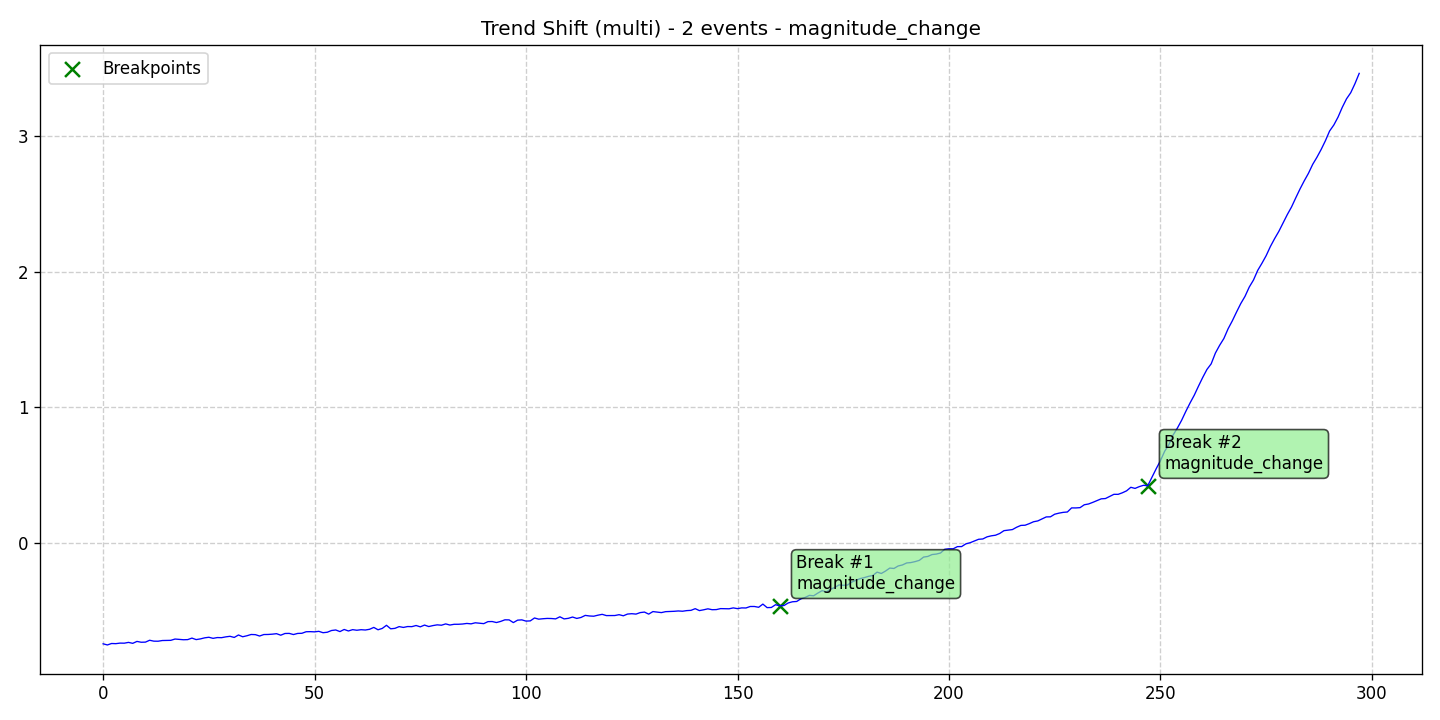

Source data for this figure (header and first rows):
data, stationary, det_lin_up, det_lin_down, det_quad, det_cubic, det_exp, det_damped, stoc_trend, volatility, single_seas, multiple_seas, point_anom_single, point_anom_multi, collect_anom, context_anom, mean_shift, var_shift, trend_shift, date, is_break, is_anomaly, is_multi, location_beginning
-0.7457, 0, 0, 0, 0, 0, 0, 0, 0, 0, 0, 0, 0, 0, 0, 0, 0, 0, 1, 2020-01-01, 0, 0, 1, 0
-0.7542, 0, 0, 0, 0, 0, 0, 0, 0, 0, 0, 0, 0, 0, 0, 0, 0, 0, 1, 2020-01-02, 0, 0, 1, 0
-0.7435, 0, 0, 0, 0, 0, 0, 0, 0, 0, 0, 0, 0, 0, 0, 0, 0, 0, 1, 2020-01-03, 0, 0, 1, 0
-0.7446, 0, 0, 0, 0, 0, 0, 0, 0, 0, 0, 0, 0, 0, 0, 0, 0, 0, 1, 2020-01-04, 0, 0, 1, 0
-0.7406, 0, 0, 0, 0, 0, 0, 0, 0, 0, 0, 0, 0, 0, 0, 0, 0, 0, 1, 2020-01-05, 0, 0, 1, 0
-0.7411, 0, 0, 0, 0, 0, 0, 0, 0, 0, 0, 0, 0, 0, 0, 0, 0, 0, 1, 2020-01-06, 0, 0, 1, 0
-0.7353, 0, 0, 0, 0, 0, 0, 0, 0, 0, 0, 0, 0, 0, 0, 0, 0, 0, 1, 2020-01-07, 0, 0, 1, 0
-0.7423, 0, 0, 0, 0, 0, 0, 0, 0, 0, 0, 0, 0, 0, 0, 0, 0, 0, 1, 2020-01-08, 0, 0, 1, 0
-0.7281, 0, 0, 0, 0, 0, 0, 0, 0, 0, 0, 0, 0, 0, 0, 0, 0, 0, 1, 2020-01-09, 0, 0, 1, 0
-0.7342, 0, 0, 0, 0, 0, 0, 0, 0, 0, 0, 0, 0, 0, 0, 0, 0, 0, 1, 2020-01-10, 0, 0, 1, 0
-0.7334, 0, 0, 0, 0, 0, 0, 0, 0, 0, 0, 0, 0, 0, 0, 0, 0, 0, 1, 2020-01-11, 0, 0, 1, 0
-0.7196, 0, 0, 0, 0, 0, 0, 0, 0, 0, 0, 0, 0, 0, 0, 0, 0, 0, 1, 2020-01-12, 0, 0, 1, 0
-0.7262, 0, 0, 0, 0, 0, 0, 0, 0, 0, 0, 0, 0, 0, 0, 0, 0, 0, 1, 2020-01-13, 0, 0, 1, 0
-0.7266, 0, 0, 0, 0, 0, 0, 0, 0, 0, 0, 0, 0, 0, 0, 0, 0, 0, 1, 2020-01-14, 0, 0, 1, 0
-0.7215, 0, 0, 0, 0, 0, 0, 0, 0, 0, 0, 0, 0, 0, 0, 0, 0, 0, 1, 2020-01-15, 0, 0, 1, 0
-0.7208, 0, 0, 0, 0, 0, 0, 0, 0, 0, 0, 0, 0, 0, 0, 0, 0, 0, 1, 2020-01-16, 0, 0, 1, 0
-0.7201, 0, 0, 0, 0, 0, 0, 0, 0, 0, 0, 0, 0, 0, 0, 0, 0, 0, 1, 2020-01-17, 0, 0, 1, 0
-0.7105, 0, 0, 0, 0, 0, 0, 0, 0, 0, 0, 0, 0, 0, 0, 0, 0, 0, 1, 2020-01-18, 0, 0, 1, 0
-0.7134, 0, 0, 0, 0, 0, 0, 0, 0, 0, 0, 0, 0, 0, 0, 0, 0, 0, 1, 2020-01-19, 0, 0, 1, 0
-0.7157, 0, 0, 0, 0, 0, 0, 0, 0, 0, 0, 0, 0, 0, 0, 0, 0, 0, 1, 2020-01-20, 0, 0, 1, 0
-0.7148, 0, 0, 0, 0, 0, 0, 0, 0, 0, 0, 0, 0, 0, 0, 0, 0, 0, 1, 2020-01-21, 0, 0, 1, 0
-0.7036, 0, 0, 0, 0, 0, 0, 0, 0, 0, 0, 0, 0, 0, 0, 0, 0, 0, 1, 2020-01-22, 0, 0, 1, 0
-0.7147, 0, 0, 0, 0, 0, 0, 0, 0, 0, 0, 0, 0, 0, 0, 0, 0, 0, 1, 2020-01-23, 0, 0, 1, 0
-0.7096, 0, 0, 0, 0, 0, 0, 0, 0, 0, 0, 0, 0, 0, 0, 0, 0, 0, 1, 2020-01-24, 0, 0, 1, 0
-0.7018, 0, 0, 0, 0, 0, 0, 0, 0, 0, 0, 0, 0, 0, 0, 0, 0, 0, 1, 2020-01-25, 0, 0, 1, 0
-0.6974, 0, 0, 0, 0, 0, 0, 0, 0, 0, 0, 0, 0, 0, 0, 0, 0, 0, 1, 2020-01-26, 0, 0, 1, 0
-0.7054, 0, 0, 0, 0, 0, 0, 0, 0, 0, 0, 0, 0, 0, 0, 0, 0, 0, 1, 2020-01-27, 0, 0, 1, 0
-0.6996, 0, 0, 0, 0, 0, 0, 0, 0, 0, 0, 0, 0, 0, 0, 0, 0, 0, 1, 2020-01-28, 0, 0, 1, 0
-0.7005, 0, 0, 0, 0, 0, 0, 0, 0, 0, 0, 0, 0, 0, 0, 0, 0, 0, 1, 2020-01-29, 0, 0, 1, 0
-0.6945, 0, 0, 0, 0, 0, 0, 0, 0, 0, 0, 0, 0, 0, 0, 0, 0, 0, 1, 2020-01-30, 0, 0, 1, 0
-0.6903, 0, 0, 0, 0, 0, 0, 0, 0, 0, 0, 0, 0, 0, 0, 0, 0, 0, 1, 2020-01-31, 0, 0, 1, 0
-0.6988, 0, 0, 0, 0, 0, 0, 0, 0, 0, 0, 0, 0, 0, 0, 0, 0, 0, 1, 2020-02-01, 0, 0, 1, 0
-0.6806, 0, 0, 0, 0, 0, 0, 0, 0, 0, 0, 0, 0, 0, 0, 0, 0, 0, 1, 2020-02-02, 0, 0, 1, 0
-0.6937, 0, 0, 0, 0, 0, 0, 0, 0, 0, 0, 0, 0, 0, 0, 0, 0, 0, 1, 2020-02-03, 0, 0, 1, 0
-0.6864, 0, 0, 0, 0, 0, 0, 0, 0, 0, 0, 0, 0, 0, 0, 0, 0, 0, 1, 2020-02-04, 0, 0, 1, 0
-0.677, 0, 0, 0, 0, 0, 0, 0, 0, 0, 0, 0, 0, 0, 0, 0, 0, 0, 1, 2020-02-05, 0, 0, 1, 0
-0.6782, 0, 0, 0, 0, 0, 0, 0, 0, 0, 0, 0, 0, 0, 0, 0, 0, 0, 1, 2020-02-06, 0, 0, 1, 0
-0.6884, 0, 0, 0, 0, 0, 0, 0, 0, 0, 0, 0, 0, 0, 0, 0, 0, 0, 1, 2020-02-07, 0, 0, 1, 0
-0.6773, 0, 0, 0, 0, 0, 0, 0, 0, 0, 0, 0, 0, 0, 0, 0, 0, 0, 1, 2020-02-08, 0, 0, 1, 0
-0.6768, 0, 0, 0, 0, 0, 0, 0, 0, 0, 0, 0, 0, 0, 0, 0, 0, 0, 1, 2020-02-09, 0, 0, 1, 0
-0.6746, 0, 0, 0, 0, 0, 0, 0, 0, 0, 0, 0, 0, 0, 0, 0, 0, 0, 1, 2020-02-10, 0, 0, 1, 0
-0.671, 0, 0, 0, 0, 0, 0, 0, 0, 0, 0, 0, 0, 0, 0, 0, 0, 0, 1, 2020-02-11, 0, 0, 1, 0
-0.6822, 0, 0, 0, 0, 0, 0, 0, 0, 0, 0, 0, 0, 0, 0, 0, 0, 0, 1, 2020-02-12, 0, 0, 1, 0
-0.6696, 0, 0, 0, 0, 0, 0, 0, 0, 0, 0, 0, 0, 0, 0, 0, 0, 0, 1, 2020-02-13, 0, 0, 1, 0
-0.6689, 0, 0, 0, 0, 0, 0, 0, 0, 0, 0, 0, 0, 0, 0, 0, 0, 0, 1, 2020-02-14, 0, 0, 1, 0
-0.6774, 0, 0, 0, 0, 0, 0, 0, 0, 0, 0, 0, 0, 0, 0, 0, 0, 0, 1, 2020-02-15, 0, 0, 1, 0
-0.6692, 0, 0, 0, 0, 0, 0, 0, 0, 0, 0, 0, 0, 0, 0, 0, 0, 0, 1, 2020-02-16, 0, 0, 1, 0
-0.6681, 0, 0, 0, 0, 0, 0, 0, 0, 0, 0, 0, 0, 0, 0, 0, 0, 0, 1, 2020-02-17, 0, 0, 1, 0
-0.6568, 0, 0, 0, 0, 0, 0, 0, 0, 0, 0, 0, 0, 0, 0, 0, 0, 0, 1, 2020-02-18, 0, 0, 1, 0
-0.6561, 0, 0, 0, 0, 0, 0, 0, 0, 0, 0, 0, 0, 0, 0, 0, 0, 0, 1, 2020-02-19, 0, 0, 1, 0
-0.6575, 0, 0, 0, 0, 0, 0, 0, 0, 0, 0, 0, 0, 0, 0, 0, 0, 0, 1, 2020-02-20, 0, 0, 1, 0
-0.6537, 0, 0, 0, 0, 0, 0, 0, 0, 0, 0, 0, 0, 0, 0, 0, 0, 0, 1, 2020-02-21, 0, 0, 1, 0
-0.6638, 0, 0, 0, 0, 0, 0, 0, 0, 0, 0, 0, 0, 0, 0, 0, 0, 0, 1, 2020-02-22, 0, 0, 1, 0
-0.6604, 0, 0, 0, 0, 0, 0, 0, 0, 0, 0, 0, 0, 0, 0, 0, 0, 0, 1, 2020-02-23, 0, 0, 1, 0
-0.6477, 0, 0, 0, 0, 0, 0, 0, 0, 0, 0, 0, 0, 0, 0, 0, 0, 0, 1, 2020-02-24, 0, 0, 1, 0
-0.6436, 0, 0, 0, 0, 0, 0, 0, 0, 0, 0, 0, 0, 0, 0, 0, 0, 0, 1, 2020-02-25, 0, 0, 1, 0
-0.6556, 0, 0, 0, 0, 0, 0, 0, 0, 0, 0, 0, 0, 0, 0, 0, 0, 0, 1, 2020-02-26, 0, 0, 1, 0
-0.6399, 0, 0, 0, 0, 0, 0, 0, 0, 0, 0, 0, 0, 0, 0, 0, 0, 0, 1, 2020-02-27, 0, 0, 1, 0
-0.651, 0, 0, 0, 0, 0, 0, 0, 0, 0, 0, 0, 0, 0, 0, 0, 0, 0, 1, 2020-02-28, 0, 0, 1, 0
-0.6413, 0, 0, 0, 0, 0, 0, 0, 0, 0, 0, 0, 0, 0, 0, 0, 0, 0, 1, 2020-02-29, 0, 0, 1, 0
... 238 more rows
